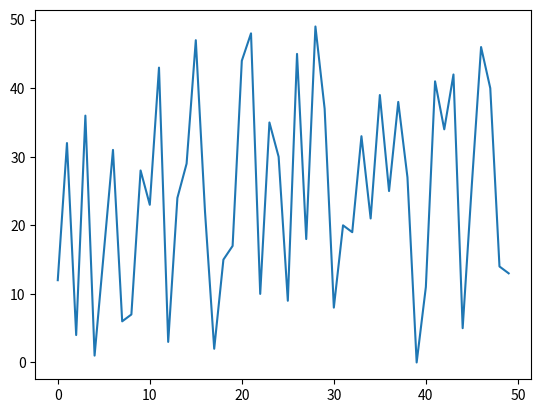

Reproduce this figure in Python.
import matplotlib.pyplot as plt
import numpy as np
import random

l1=[a for a in range(50)]
l2=l1.copy()
random.shuffle(l2)
print(l2)

x_values=[]
y_values=[]
for c in range(len(l1)):
    x_values.append(l1[c])
    y_values.append(l2[c])
plt.plot(x_values,y_values)
plt.show()